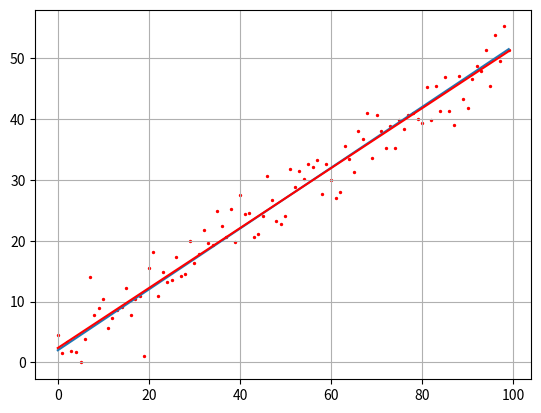

Generate this figure with matplotlib:
import time
import numpy as np
import matplotlib.pyplot as plt
from mpl_toolkits.mplot3d import Axes3D

def E(y, a, b):
    ff = np.array([a * z + b for z in range(N)])
    return np.dot((y-ff).T, (y-ff))

def dEda(y, a, b):
    ff = np.array([a * z + b for z in range(N)])
    return -2*np.dot((y - ff).T, range(N))

def dEdb(y, a, b):
    ff = np.array([a * z + b for z in range(N)])
    return -2*(y - ff).sum()


N = 100       # число экспериментов
Niter = 50 # число итераций
sigma = 3   # стандартное отклонение наблюдаемых значений
at = 0.5     # теоретическое значение параметра k
bt = 2       # теоретическое значение параметра b

aa = 0
bb = 0
lmd1 = 0.000001
lmd2 = 0.0005

f = np.array([at*z+bt for z in range(N)])
y = np.array(f + np.random.normal(0, sigma, N))

a_plt = np.arange(-1, 2, 0.1)
b_plt = np.arange(0, 3, 0.1)
E_plt = np.array([[E(y, a, b) for a in a_plt] for b in b_plt])

plt.ion()   # включение интерактивного режима отображения графиков
fig = plt.figure()
ax = Axes3D(fig)

a, b = np.meshgrid(a_plt, b_plt)
ax.plot_surface(a, b, E_plt, color='y', alpha=0.5)

ax.set_xlabel('a')
ax.set_ylabel('b')
ax.set_zlabel('E')

point = ax.scatter(aa, bb, E(y, aa, bb), c='red')  # отображение точки красным цветом

for n in range(Niter):
    aa = aa - lmd1 * dEda(y, aa, bb)
    bb = bb - lmd2 * dEdb(y, aa, bb)

    ax.scatter(aa, bb, E(y, aa, bb), c='red')

    # перерисовка графика и задержка на 10 мс
    fig.canvas.draw()
    fig.canvas.flush_events()
    time.sleep(0.01)

    print(aa, bb)

plt.ioff()   # выключение интерактивного режима отображения графиков
plt.show()

# отображение графиков аппроксимации
ff = np.array([aa*z+bb for z in range(N)])

plt.scatter(range(N), y, s=2, c='red')
plt.plot(f)
plt.plot(ff, c='red')
plt.grid(True)
plt.show()
